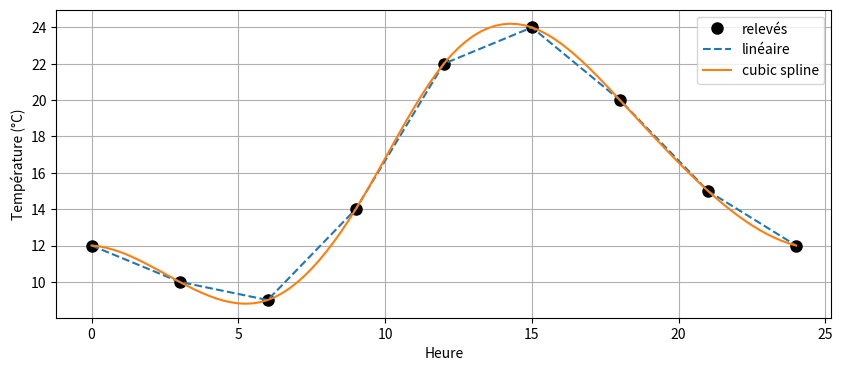
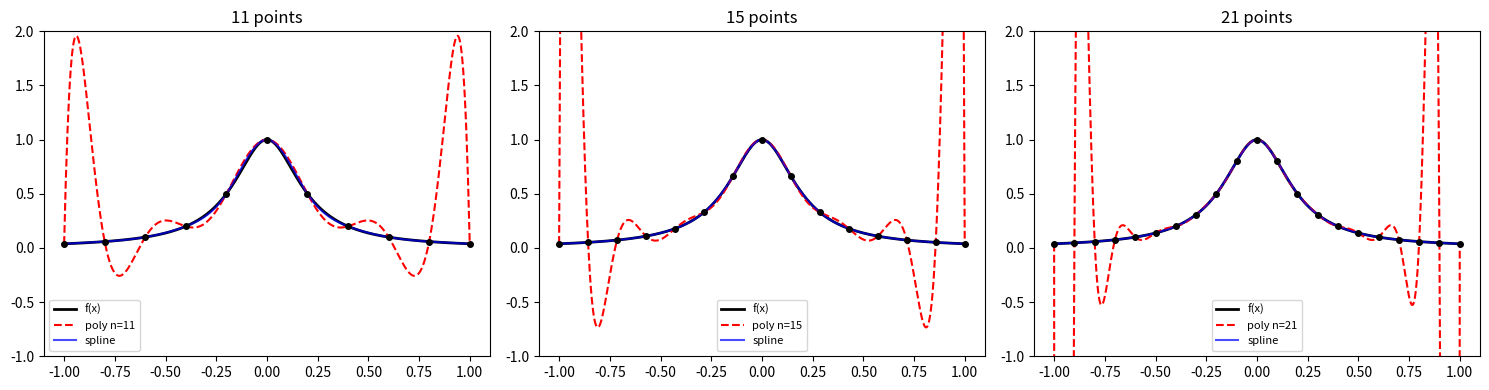
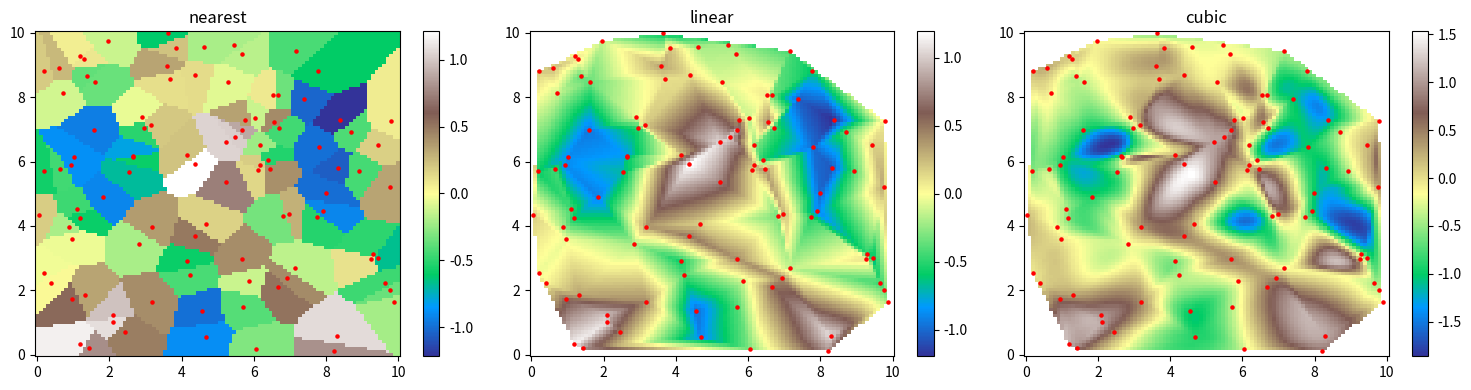
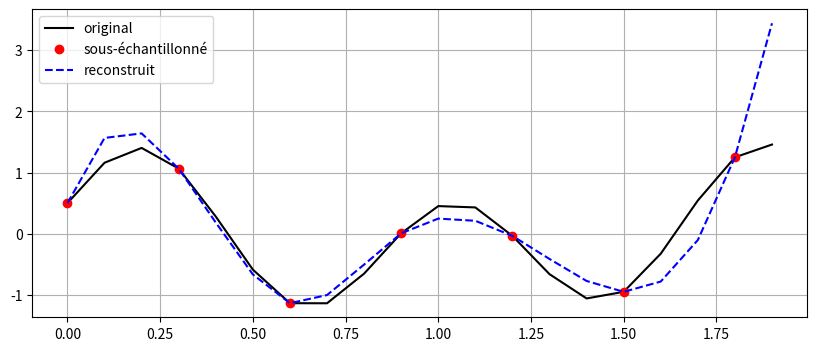
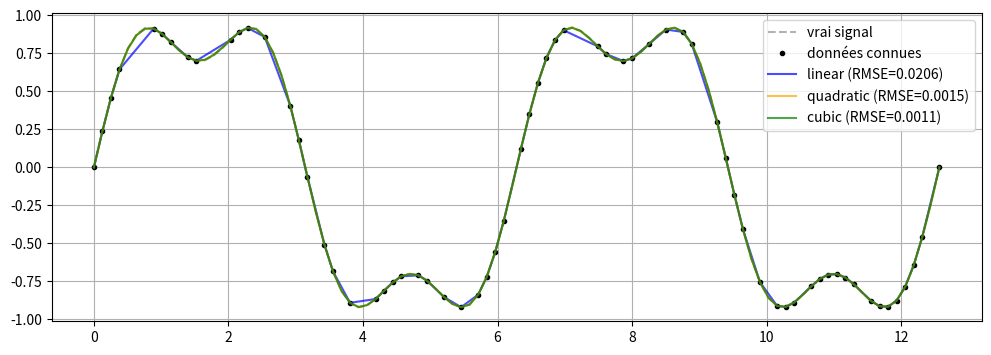
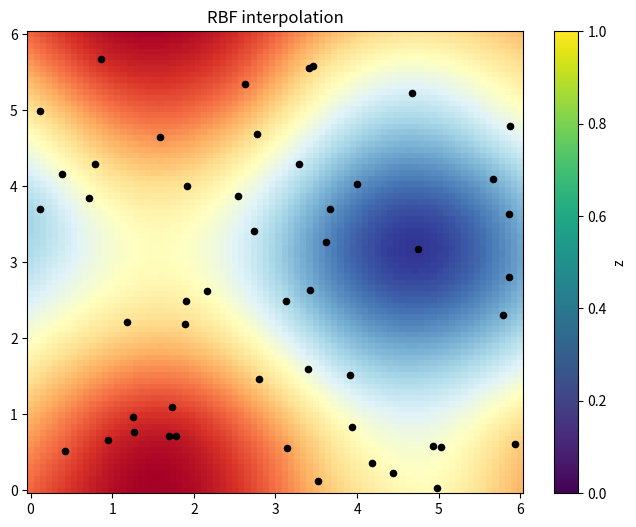
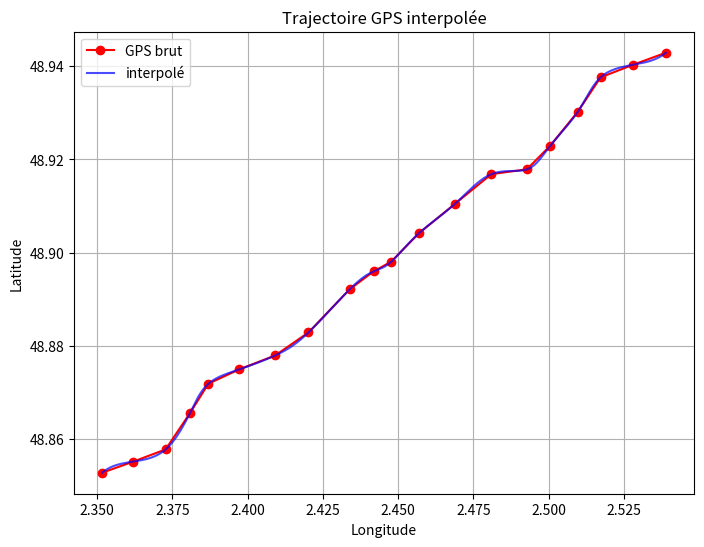

The matplotlib source for these figures, in order:
import numpy as np
from scipy.interpolate import interp1d, CubicSpline
import matplotlib.pyplot as plt

# Température relevée toutes les 3h
heures = np.array([0, 3, 6, 9, 12, 15, 18, 21, 24])
temps = np.array([12, 10, 9, 14, 22, 24, 20, 15, 12])

# Interpolation
h_fine = np.linspace(0, 24, 97)  # toutes les 15 min
f_linear = interp1d(heures, temps, kind='linear')
f_cubic = CubicSpline(heures, temps)

plt.figure(figsize=(10, 4))
plt.plot(heures, temps, 'ko', ms=8, label='relevés')
plt.plot(h_fine, f_linear(h_fine), '--', label='linéaire')
plt.plot(h_fine, f_cubic(h_fine), '-', label='cubic spline')
plt.xlabel('Heure'); plt.ylabel('Température (°C)')
plt.legend(); plt.grid(True); plt.show()

from scipy.interpolate import BarycentricInterpolator, CubicSpline

f_runge = lambda x: 1 / (1 + 25*x**2)
x_fine = np.linspace(-1, 1, 500)

fig, axes = plt.subplots(1, 3, figsize=(15, 4))
for ax, n in zip(axes, [11, 15, 21]):
    x_pts = np.linspace(-1, 1, n)
    y_pts = f_runge(x_pts)
    poly = BarycentricInterpolator(x_pts, y_pts)
    cs = CubicSpline(x_pts, y_pts)

    ax.plot(x_fine, f_runge(x_fine), 'k-', lw=2, label='f(x)')
    ax.plot(x_fine, poly(x_fine), 'r--', label=f'poly n={n}')
    ax.plot(x_fine, cs(x_fine), 'b-', alpha=0.7, label='spline')
    ax.plot(x_pts, y_pts, 'ko', ms=4)
    ax.set_ylim(-1, 2); ax.legend(fontsize=8)
    ax.set_title(f'{n} points')
plt.tight_layout(); plt.show()

from scipy.interpolate import griddata

# Points d'altitude mesurés aléatoirement
np.random.seed(0)
n_pts = 100
x = np.random.rand(n_pts) * 10
y = np.random.rand(n_pts) * 10
z = np.sin(x) * np.cos(y/2) + 0.3 * np.random.randn(n_pts)

# Grille régulière
xi = np.linspace(0, 10, 100)
yi = np.linspace(0, 10, 100)
Xi, Yi = np.meshgrid(xi, yi)

fig, axes = plt.subplots(1, 3, figsize=(15, 4))
for ax, method in zip(axes, ['nearest', 'linear', 'cubic']):
    Zi = griddata((x, y), z, (Xi, Yi), method=method)
    im = ax.pcolormesh(Xi, Yi, Zi, shading='auto', cmap='terrain')
    ax.scatter(x, y, c='red', s=5)
    ax.set_title(method); plt.colorbar(im, ax=ax)
plt.tight_layout(); plt.show()

# Signal original
fs = 10  # Hz
t = np.arange(0, 2, 1/fs)
signal = np.sin(2*np.pi*1.2*t) + 0.5*np.cos(2*np.pi*0.5*t)

# Sous-échantillonnage
t_sub = t[::3]
s_sub = signal[::3]

# Reconstruction
cs = CubicSpline(t_sub, s_sub)
s_recon = cs(t)

rms = np.sqrt(np.mean((signal - s_recon)**2))
print(f'Erreur RMS : {rms:.4f}')

plt.figure(figsize=(10, 4))
plt.plot(t, signal, 'k-', label='original')
plt.plot(t_sub, s_sub, 'ro', ms=6, label='sous-échantillonné')
plt.plot(t, s_recon, 'b--', label='reconstruit')
plt.legend(); plt.grid(); plt.show()

import numpy as np
import scipy
print(f"SciPy {scipy.__version__}")

from scipy.interpolate import interp1d

x = np.linspace(0, 10, 11)  # 11 points
y = np.sin(x)
f_lin = interp1d(x, y, kind='linear')
f_lin(2.5)

f_cub = interp1d(x, y, kind='cubic')
f_cub(2.5)

# Comparer avec la vraie valeur
print(f"Vrai:     {np.sin(2.5):.8f}")
print(f"Linéaire: {f_lin(2.5):.8f}")
print(f"Cubique:  {f_cub(2.5):.8f}")

for kind in ['nearest', 'zero', 'linear', 'quadratic', 'cubic']:
    f = interp1d(x, y, kind=kind)
    print(f"{kind:12s} f(2.5) = {f(2.5):.6f}")

from scipy.interpolate import CubicSpline

cs = CubicSpline(x, y)
cs(2.5)

# Dérivée première
cs(2.5, 1)

# Dérivée seconde
cs(2.5, 2)

# Conditions naturelles (dérivée seconde = 0 aux bords)
cs_nat = CubicSpline(x, y, bc_type='natural')
print(f"Nat: {cs_nat(2.5):.8f}")

# Clamped (dérivée première imposée)
cs_clamp = CubicSpline(x, y, bc_type='clamped')
print(f"Clamp: {cs_clamp(2.5):.8f}")

from scipy.interpolate import PchipInterpolator

pch = PchipInterpolator(x, y)
pch(2.5)

xs = np.linspace(0, 10, 100)
print(f"{'Méthode':15s} {'Erreur max':>12s}")
for name, f in [('interp1d lin', interp1d(x, y)), ('interp1d cub', interp1d(x, y, kind='cubic')),
                ('CubicSpline', CubicSpline(x, y)), ('PCHIP', PchipInterpolator(x, y))]:
    err = np.max(np.abs(f(xs) - np.sin(xs)))
    print(f"{name:15s} {err:12.2e}")

from scipy.interpolate import griddata

points = np.array([[0, 0], [1, 0], [0, 1], [1, 1], [0.5, 0.5]])
values = np.array([0, 1, 1, 2, 1.5])

grid_x, grid_y = np.mgrid[0:1:20j, 0:1:20j]
grid_z = griddata(points, values, (grid_x, grid_y), method='cubic')
print(f"Grille shape: {grid_z.shape}")

# Méthodes disponibles
for method in ['nearest', 'linear', 'cubic']:
    gz = griddata(points, values, (grid_x, grid_y), method=method)
    print(f"{method:8s}: NaN count = {np.isnan(gz).sum()}")

from scipy.interpolate import RegularGridInterpolator

xg = np.linspace(0, 5, 6)
yg = np.linspace(0, 5, 6)
zg = np.sin(xg[:, None]) * np.cos(yg[None, :])

rgi = RegularGridInterpolator((xg, yg), zg)
rgi([[2.3, 3.7]])

# Plusieurs points d'un coup
pts = np.array([[1.1, 2.2], [3.3, 4.4], [0.5, 0.5]])
rgi(pts)

from scipy.interpolate import UnivariateSpline

rng = np.random.default_rng(42)
xn = np.linspace(0, 10, 30)
yn = np.sin(xn) + 0.3 * rng.standard_normal(30)

spl = UnivariateSpline(xn, yn, s=1.0)
print(f"spl(5.5) = {spl(5.5):.4f}")

for s in [0, 0.5, 1.0, 5.0, 20.0]:
    spl = UnivariateSpline(xn, yn, s=s)
    print(f"s={s:5.1f}: knots={len(spl.get_knots()):2d}, spl(5)={spl(5):.4f}")

cs = CubicSpline(x, y)

# Dérivée
print(f"f'(2.5) = {cs(2.5, 1):.6f} (vrai cos(2.5) = {np.cos(2.5):.6f})")

# Intégrale définie
from scipy.integrate import quad
integral_spline = cs.integrate(0, np.pi)
integral_exact, _ = quad(np.sin, 0, np.pi)
print(f"Intégrale spline: {integral_spline:.6f}")
print(f"Intégrale exacte:  {integral_exact:.6f}")

# Racines de la spline
print(f"Racines: {cs.roots()}")

f = interp1d(x, y)
try:
    f(15)
except ValueError as e:
    print(f"Erreur: {e}")

# Activer l'extrapolation
f_ext = interp1d(x, y, fill_value='extrapolate')
print(f"f(15) = {f_ext(15):.4f}  (attention, extrapolation !)")

# CubicSpline extrapole par défaut
cs = CubicSpline(x, y)
print(f"cs(15) = {cs(15):.4f}  (vrai sin(15) = {np.sin(15):.4f})")

from scipy.interpolate import make_interp_spline
import numpy as np
x = np.linspace(0, 10, 15)
y = np.sin(x)
spl = make_interp_spline(x, y, k=3)
xs = np.linspace(0, 10, 100)
err = np.max(np.abs(spl(xs) - np.sin(xs)))
print(f"B-spline k=3: erreur max = {err:.2e}")

for k in [1, 2, 3, 5]:
    spl = make_interp_spline(x, y, k=k)
    err = np.max(np.abs(spl(xs) - np.sin(xs)))
    print(f"k={k}: erreur max = {err:.2e}")

from scipy.interpolate import UnivariateSpline
import numpy as np
rng = np.random.default_rng(0)
x = np.linspace(0, 10, 30)
y = np.sin(x) + 0.2 * rng.standard_normal(30)
w = np.ones(30)
w[15] = 10.0  # point 15 a plus de poids
spl = UnivariateSpline(x, y, w=w, s=1)
print(f"spl(5) = {spl(5):.4f}")

from scipy.interpolate import Akima1DInterpolator
import numpy as np
x = np.linspace(0, 10, 11)
y = np.sin(x)
ak = Akima1DInterpolator(x, y)
print(f"Akima(2.5) = {ak(2.5):.8f}")

from scipy.interpolate import interp1d
import numpy as np

# Votre code ici

from scipy.interpolate import CubicSpline
import numpy as np

# Votre code ici

# Votre code ici

# Votre code ici

# Votre code ici

from scipy.interpolate import RegularGridInterpolator
import numpy as np

# Grille 2D régulière
x = np.linspace(0, 4, 20)
y = np.linspace(0, 4, 20)
data = np.sin(x[:, None]) * np.cos(y[None, :])

interp = RegularGridInterpolator((x, y), data, method='cubic')

# Évaluation en des points quelconques
pts = np.array([[1.5, 2.3], [0.7, 3.1], [3.0, 1.0]])
print('Valeurs interpolées :', interp(pts))
print('Valeurs exactes     :', np.sin(pts[:,0]) * np.cos(pts[:,1]))

import numpy as np
from scipy.interpolate import interp1d
import matplotlib.pyplot as plt

np.random.seed(42)
x = np.linspace(0, 4*np.pi, 100)
y_true = np.sin(x) + 0.3*np.sin(3*x)

# Créer des trous
mask = np.random.random(100) > 0.3
mask[0] = mask[-1] = True  # Garder les bords
x_known = x[mask]
y_known = y_true[mask]

plt.figure(figsize=(12, 4))
plt.plot(x, y_true, 'k--', alpha=0.3, label='vrai signal')
plt.plot(x_known, y_known, 'ko', ms=3, label='données connues')

for kind, color in [('linear','blue'), ('quadratic','orange'), ('cubic','green')]:
    f = interp1d(x_known, y_known, kind=kind)
    y_interp = f(x)
    rmse = np.sqrt(np.mean((y_true - y_interp)**2))
    plt.plot(x, y_interp, color=color, alpha=0.7, label=f'{kind} (RMSE={rmse:.4f})')

plt.legend(); plt.grid(); plt.show()

from scipy.interpolate import RBFInterpolator
import numpy as np
import matplotlib.pyplot as plt

# Points dispersés
np.random.seed(0)
xy = np.random.rand(50, 2) * 6
z = np.sin(xy[:,0]) + np.cos(xy[:,1])

# Interpolation RBF
rbf = RBFInterpolator(xy, z, kernel='thin_plate_spline')

# Grille d'évaluation
xi = np.linspace(0, 6, 80)
yi = np.linspace(0, 6, 80)
Xi, Yi = np.meshgrid(xi, yi)
pts_eval = np.column_stack([Xi.ravel(), Yi.ravel()])
Zi = rbf(pts_eval).reshape(Xi.shape)

plt.figure(figsize=(8, 6))
plt.pcolormesh(Xi, Yi, Zi, shading='auto', cmap='RdYlBu_r')
plt.scatter(xy[:,0], xy[:,1], c='black', s=20)
plt.colorbar(label='z'); plt.title('RBF interpolation')
plt.show()

import numpy as np
from scipy.interpolate import CubicSpline
import matplotlib.pyplot as plt

# Simulation GPS
np.random.seed(7)
n = 20
t = np.arange(n)
lon = 2.35 + 0.01 * t + 0.003 * np.sin(t) + 0.001 * np.random.randn(n)
lat = 48.85 + 0.005 * t + 0.002 * np.cos(t * 1.5) + 0.0005 * np.random.randn(n)

# Interpolation paramétrique
t_fine = np.linspace(0, n-1, 200)
cs_lon = CubicSpline(t, lon)
cs_lat = CubicSpline(t, lat)

plt.figure(figsize=(8, 6))
plt.plot(lon, lat, 'ro-', ms=6, label='GPS brut')
plt.plot(cs_lon(t_fine), cs_lat(t_fine), 'b-', alpha=0.7, label='interpolé')
plt.xlabel('Longitude'); plt.ylabel('Latitude')
plt.legend(); plt.grid(); plt.title('Trajectoire GPS interpolée')
plt.show()
